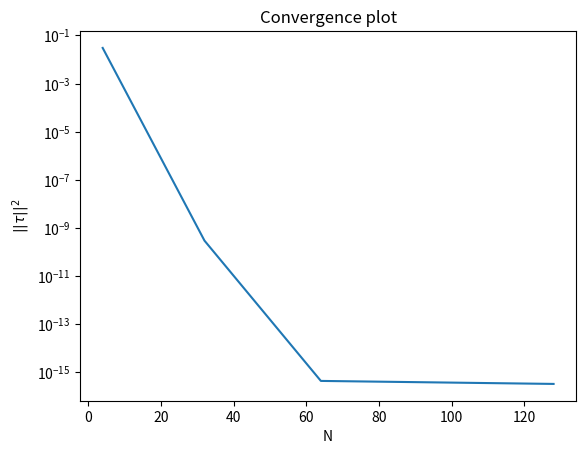
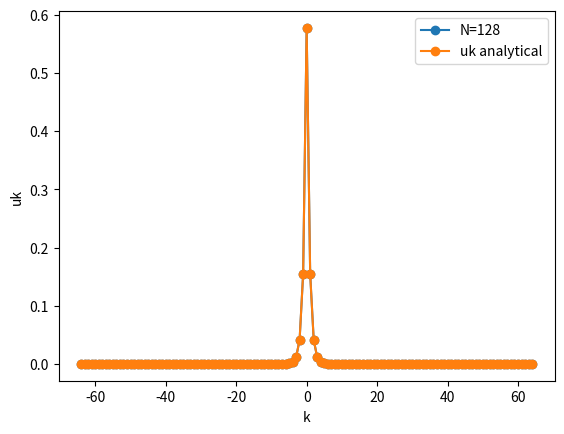
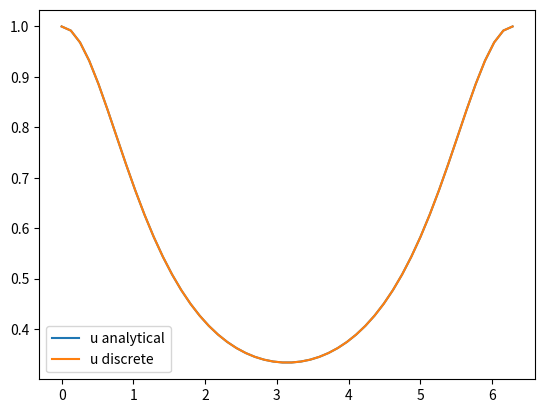
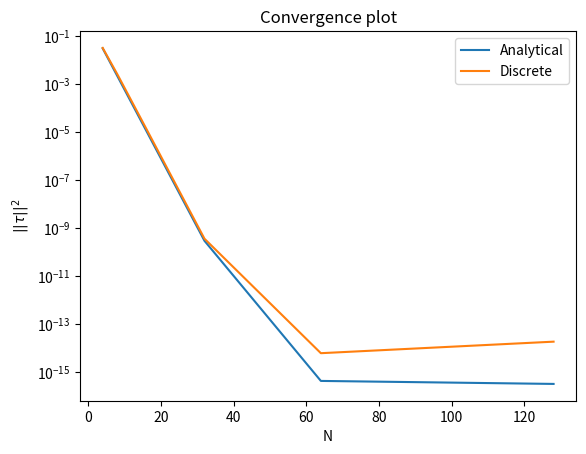

Generate these figures, in order, with matplotlib:
import matplotlib.pyplot as plt
import numpy as np


def convergence_list(N_list,fourier_approx,u_func,uk_func):

    trunc_err = []

    for N in N_list:

        #k_lin_pos = np.arange(N/2+1,10001)
        #k_lin_neg = np.arange(-10000,-(N/2+1)+1)
        #trunc_err.append(2*np.pi*sum(np.abs(uk_func(np.concatenate([k_lin_neg,k_lin_pos])))**2))

        k_lin = np.arange(-N/2,N/2+1)
        x_lin = np.linspace(0,2*np.pi,N)

        u_approx = fourier_approx(k_lin,x_lin,uk_func(k_lin))

        trunc_err.append(np.max(np.abs((u_func(x_lin)-u_approx))))

    return trunc_err

def fourier_approx(k_lin,x_lin,uk):

    u_approx_func = lambda x: np.sum(uk*np.exp(1j*k_lin*x))
    u_approx = np.array([u_approx_func(x) for x in x_lin])

    return u_approx

def discrete_fourier_coefficients(k_lin,u_func=lambda x: 1/(2-np.cos(x))):

    N = len(k_lin)-1
    uk_approx   = np.zeros_like(k_lin,dtype=complex)

    for k_idx,k in enumerate(k_lin): 
        s = 0
        for j in range(N+1):
            xj = 2*np.pi*j/(N+1)
            s += u_func(xj)*np.exp(-1j*k*xj) 

        uk_approx[k_idx] = s/(N+1)

    return uk_approx

def match_uk(uk,uk_approx):

    return np.allclose(uk,uk_approx,rtol=0.1,atol=0.1)


if __name__ == "__main__":

    # Analytical function 
    u_func = lambda x: 1/(2-np.cos(x)) # Remove pi, to let x = [0:2pi]
    #u_func = lambda x: x
    
    # Fourier coefficients
    uk_func = lambda k: 1/(np.sqrt(3)*(2+np.sqrt(3))**np.abs(k))

    # Discrete fourier coefficients
    uk_approx_func = lambda k: discrete_fourier_coefficients(k,u_func=u_func)
    
    #uk_func = lambda k: np.where(k == 0, np.pi + 0j, 1j / k) # test kode eksempel fra slide

    # Initializations
    N = 64
    N_convergence_list = np.array([4,8,16,32,64,128])
    trunc_err = convergence_list(N_convergence_list,fourier_approx,u_func,uk_func)
    k_lin = np.arange(-N/2,N/2+1)
    
    # Convergence plot
    plt.figure(1)
    plt.semilogy(N_convergence_list,trunc_err)
    plt.xlabel("N")
    plt.ylabel(r"$||\tau||^2$")
    plt.title("Convergence plot")

    # Discrete fourier transform

    uk_approx = {} # Using dictionary
    for Ni in N_convergence_list: # Changing the size of N that is the number of waves

        k_lin_temp = np.arange(-Ni/2,Ni/2+1) 
        uk_approx[Ni] = discrete_fourier_coefficients(k_lin_temp,u_func) # Discrete fourier transformation
        match = match_uk(uk_func(k_lin_temp),uk_approx[Ni])      # Matching the discrete FT with the analytical
        print(match)

    # Plotting the analytical uk vs the approximated
    plt.figure(2)
    plt.plot(k_lin_temp,uk_approx[Ni],"o-",label=f"N={Ni}")
    plt.plot(k_lin_temp,uk_func(k_lin_temp),"o-",label="uk analytical")
    plt.xlabel("k")
    plt.ylabel("uk")
    plt.legend()

    Ni = 50
    x_lin = np.linspace(0,2*np.pi,Ni)
    k_lin_temp = np.arange(-Ni/2,Ni/2+1) 
    # Approximating function using fourier coefficients
    u_approx_analytical = fourier_approx(k_lin_temp,x_lin,uk_func(k_lin_temp))
    u_approx_discrete = fourier_approx(k_lin_temp,x_lin,uk_approx_func(k_lin_temp))

    # Plotting the approximated function values
    plt.figure(3)
    plt.plot(x_lin,u_approx_analytical.real,label="u analytical")
    plt.plot(x_lin,u_approx_discrete.real,label="u discrete")
    plt.legend()

    # Comparison of convergence using analytical and discrete
    trunc_err_approx = convergence_list(N_convergence_list,fourier_approx,u_func,uk_approx_func)

    plt.figure(4)
    plt.semilogy(N_convergence_list,trunc_err,label="Analytical")
    plt.semilogy(N_convergence_list,trunc_err_approx,label="Discrete")
    plt.xlabel("N")
    plt.ylabel(r"$||\tau||^2$")
    plt.legend()
    plt.title("Convergence plot")

    plt.show()



